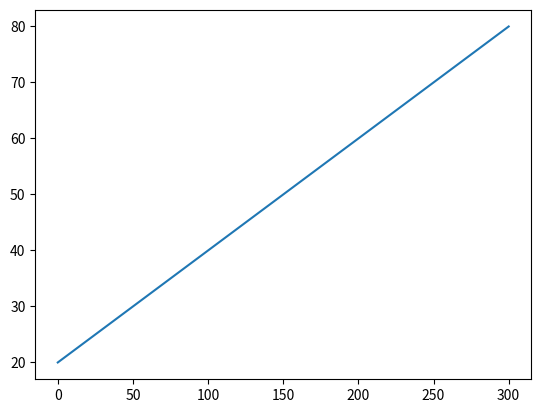

This chart was generated by the following Python code:
import matplotlib.pyplot as plt

ACC_FACTOR = 5
DEACC_FACTOR = 10

START_SPEED = 20
END_SPEED = 80
MAX_SPEED = 100

DEG = 300


def calc_max_speed(start_speed, end_speed, deg):
    max_speed = (deg + start_speed * ACC_FACTOR + end_speed *
                 DEACC_FACTOR) / (ACC_FACTOR + DEACC_FACTOR)
    print(f"Max speed: {max_speed}")
    return max_speed


def calc_deg_acc(start_speed, max_speed):
    return ACC_FACTOR * (max_speed - start_speed)


def calc_deg_deacc(max_speed, end_speed):
    return DEACC_FACTOR * (max_speed - end_speed)


def get_speed(start_speed, max_speed, deg_acc_end, deg_deacc_start, cur_deg):
    if abs(cur_deg) < abs(deg_acc_end):
        print("Beschleunigung")
        return cur_deg / ACC_FACTOR + start_speed
    elif abs(cur_deg) < abs(deg_deacc_start):
        print("ohne")
        return max_speed
    else:
        print("Entschleunigen")
        return -(cur_deg - deg_deacc_start) / DEACC_FACTOR + max_speed


def gen_curve(start_speed, end_speed, max_speed_limit, deg):
    if (start_speed > 0 == end_speed > 0):
        print("Start und End speed muss in die gleiche Richtung sein")
        return []
    # if (end_speed > max_speed_limit):
    #     print("End speed darf nicht größer als max_speed limit sein")
    #     return []
    deg = abs(deg)
    if start_speed < 0:
        deg = -deg
    max_speed = calc_max_speed(start_speed, end_speed, deg)
    if start_speed > 0:
        max_speed = min(max_speed, max_speed_limit)
    else:
        max_speed = max(max_speed, -max_speed_limit)
    deg_acc_end = calc_deg_acc(start_speed, max_speed)
    deg_deacc = calc_deg_deacc(max_speed, END_SPEED)
    deg_deacc_start = deg - deg_deacc
    print(deg_acc_end, deg_deacc_start)
    if (start_speed > 0):
        return [x for x in range(0, deg+1)], [get_speed(start_speed, max_speed, deg_acc_end, deg_deacc_start, x) for x in range(0, deg+1)]
    else:
        return [x for x in range(deg, 1)], [[get_speed(start_speed, max_speed, deg_acc_end, deg_deacc_start, x)] for x in range(deg, 1)]


data = gen_curve(START_SPEED, END_SPEED, MAX_SPEED, DEG)
print(data)
x, y = data
plt.plot(x, y)
plt.plot()
plt.show()
